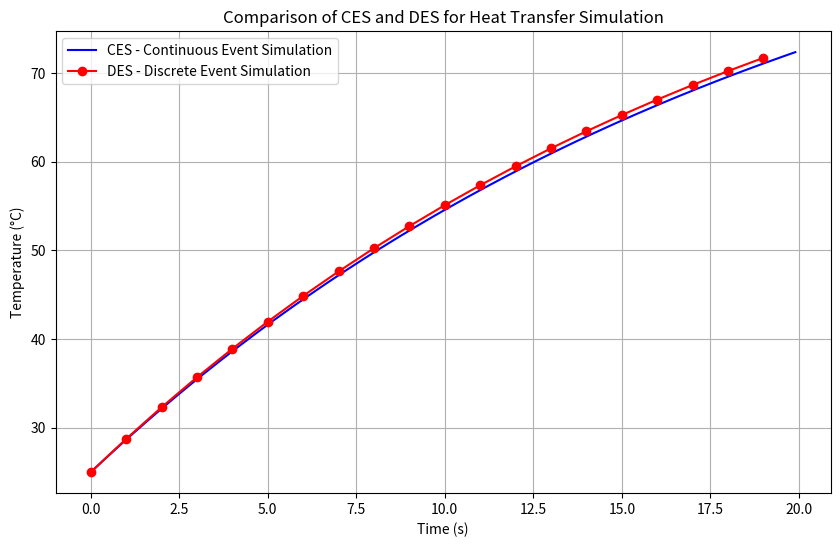

Source code (Python):
import numpy as np
import matplotlib.pyplot as plt

# Parameters
initial_temperature = 25     # Initial object temperature
ambient_temperature = 100    # Room temperature
heating_rate = 0.05          # Rate of heat gain
time_steps = 200             # Total simulation time
dt = 0.1                     # Small time step
event_interval = 10          # Interval for discrete events (DES)

# Initialize arrays
time = np.arange(0, time_steps * dt, dt)
temperature_ces = np.zeros(len(time))  # CES temperature array
temperature_des = []  # DES temperature array (only stores temperatures at event points)

temperature_ces[0] = initial_temperature
temperature_des.append(initial_temperature)

# Continuous Event Simulation (CES) - Euler's method for continuous changes
for t in range(1, len(time)):
    dT = heating_rate * (ambient_temperature - temperature_ces[t-1]) * dt
    temperature_ces[t] = temperature_ces[t-1] + dT

# Discrete Event Simulation (DES) - Only update temperature at event intervals
for t in range(1, time_steps):
    if t % event_interval == 0:  # Update temperature every event_interval time steps
        dT = heating_rate * (ambient_temperature - temperature_des[-1]) * (event_interval * dt)
        temperature_des.append(temperature_des[-1] + dT)

# Plot results
plt.figure(figsize=(10, 6))
plt.plot(time, temperature_ces, label="CES - Continuous Event Simulation", color='b')
plt.plot(np.arange(0, time_steps * dt, event_interval * dt), temperature_des, label="DES - Discrete Event Simulation", color='r', marker='o')
plt.xlabel("Time (s)")
plt.ylabel("Temperature (°C)")
plt.title("Comparison of CES and DES for Heat Transfer Simulation")
plt.legend()
plt.grid()
plt.show()

